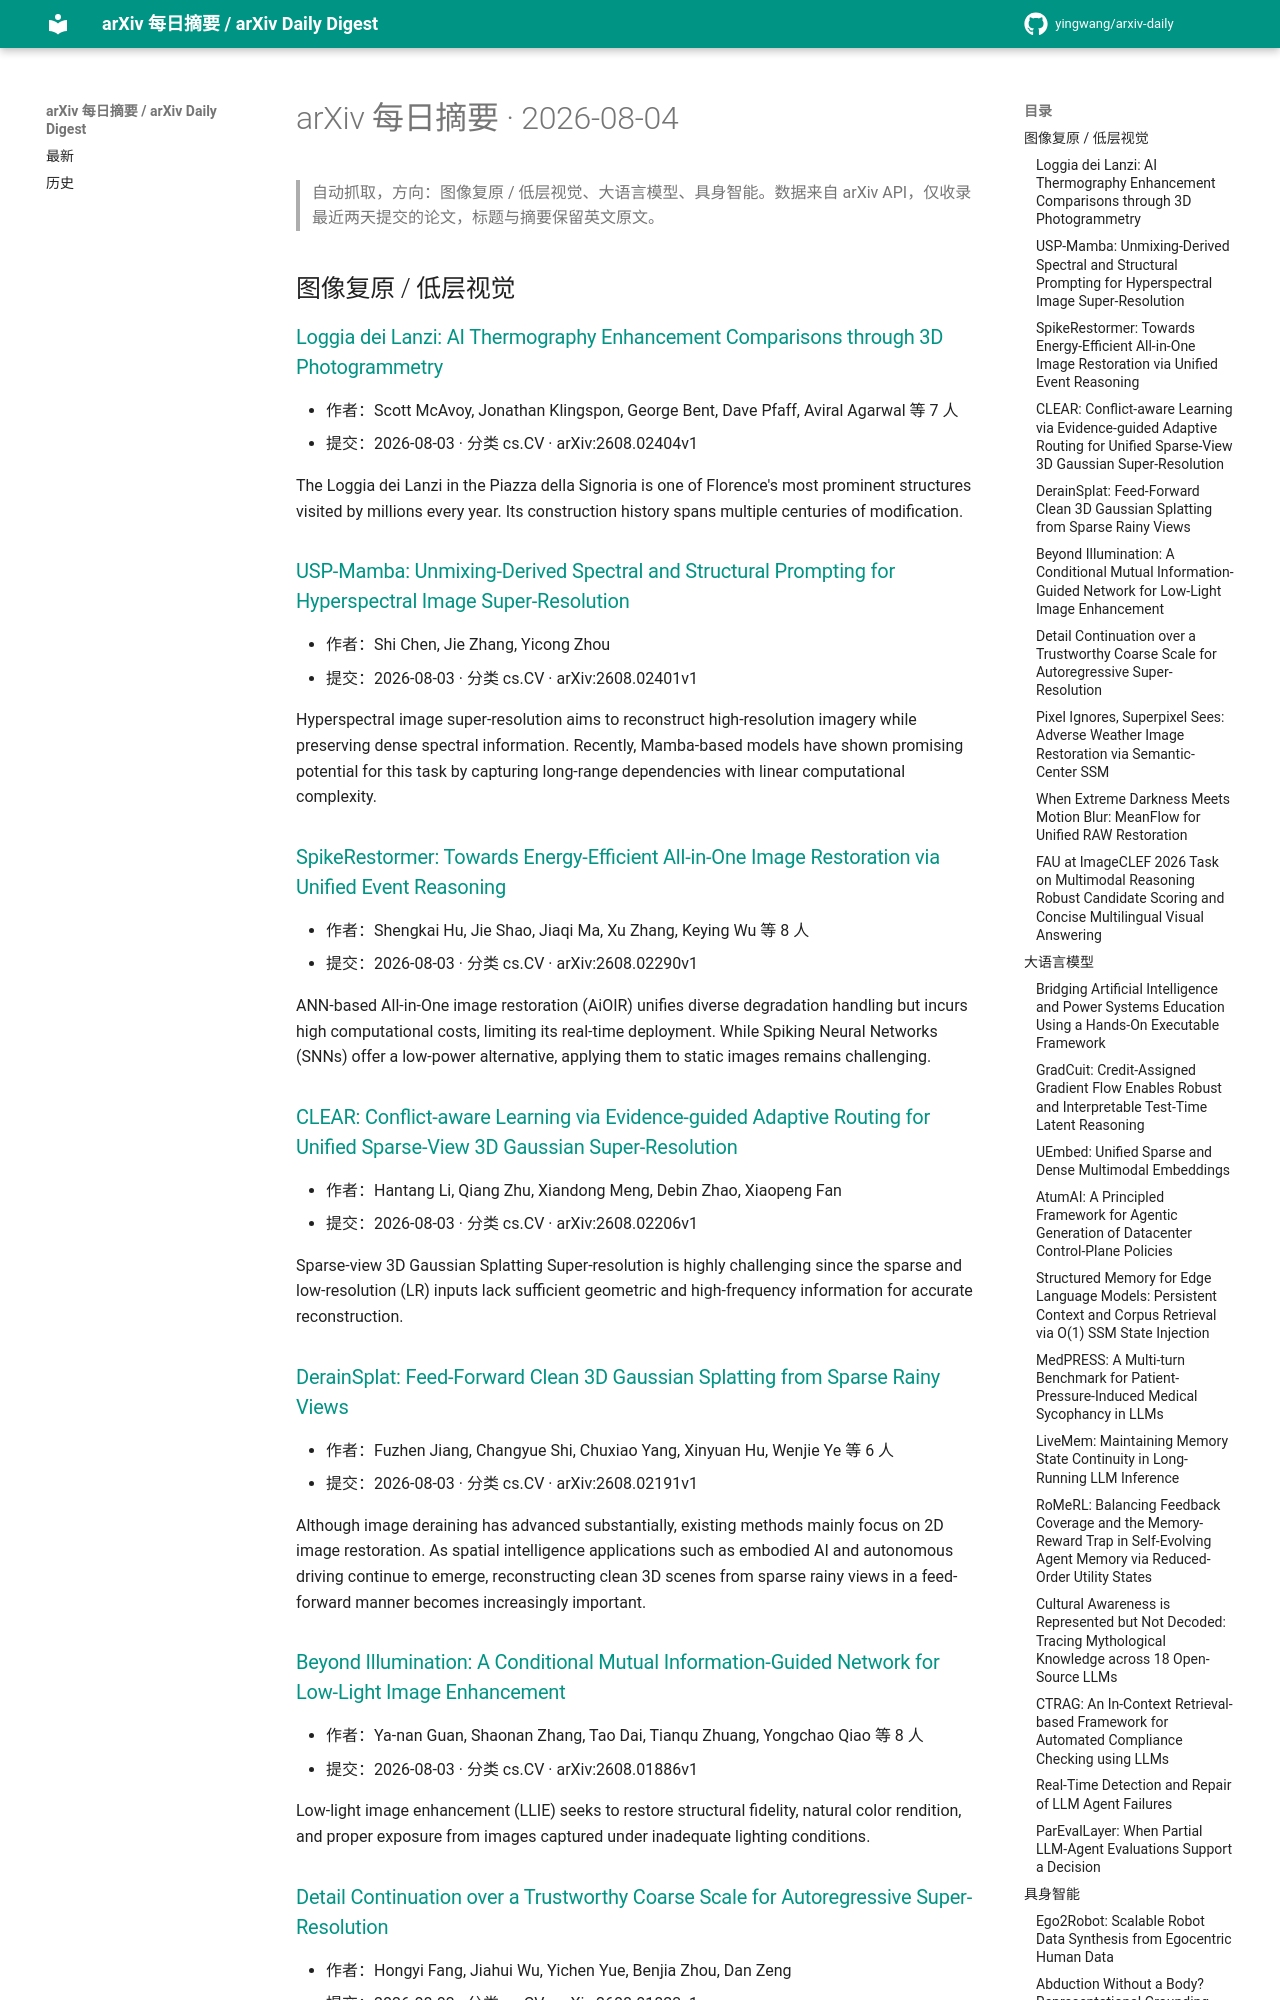

repository: yingwang/arxiv-daily · page: digests/2026-08-04/index.html · generator: mkdocs

# arXiv 每日摘要 · 2026-08-04

> 自动抓取，方向：图像复原 / 低层视觉、大语言模型、具身智能。数据来自 arXiv API，仅收录最近两天提交的论文，标题与摘要保留英文原文。

## 图像复原 / 低层视觉

### [Loggia dei Lanzi: AI Thermography Enhancement Comparisons through 3D Photogrammetry](http://arxiv.org/abs/2608.02404v1)

- 作者：Scott McAvoy, Jonathan Klingspon, George Bent, Dave Pfaff, Aviral Agarwal 等 7 人
- 提交：2026-08-03 · 分类 cs.CV · arXiv:2608.02404v1

The Loggia dei Lanzi in the Piazza della Signoria is one of Florence's most prominent structures visited by millions every year. Its construction history spans multiple centuries of modification.

### [USP-Mamba: Unmixing-Derived Spectral and Structural Prompting for Hyperspectral Image Super-Resolution](http://arxiv.org/abs/2608.02401v1)

- 作者：Shi Chen, Jie Zhang, Yicong Zhou
- 提交：2026-08-03 · 分类 cs.CV · arXiv:2608.02401v1

Hyperspectral image super-resolution aims to reconstruct high-resolution imagery while preserving dense spectral information. Recently, Mamba-based models have shown promising potential for this task by capturing long-range dependencies with linear computational complexity.

### [SpikeRestormer: Towards Energy-Efficient All-in-One Image Restoration via Unified Event Reasoning](http://arxiv.org/abs/2608.02290v1)

- 作者：Shengkai Hu, Jie Shao, Jiaqi Ma, Xu Zhang, Keying Wu 等 8 人
- 提交：2026-08-03 · 分类 cs.CV · arXiv:2608.02290v1

ANN-based All-in-One image restoration (AiOIR) unifies diverse degradation handling but incurs high computational costs, limiting its real-time deployment. While Spiking Neural Networks (SNNs) offer a low-power alternative, applying them to static images remains challenging.

### [CLEAR: Conflict-aware Learning via Evidence-guided Adaptive Routing for Unified Sparse-View 3D Gaussian Super-Resolution](http://arxiv.org/abs/2608.02206v1)

- 作者：Hantang Li, Qiang Zhu, Xiandong Meng, Debin Zhao, Xiaopeng Fan
- 提交：2026-08-03 · 分类 cs.CV · arXiv:2608.02206v1

Sparse-view 3D Gaussian Splatting Super-resolution is highly challenging since the sparse and low-resolution (LR) inputs lack sufficient geometric and high-frequency information for accurate reconstruction.

### [DerainSplat: Feed-Forward Clean 3D Gaussian Splatting from Sparse Rainy Views](http://arxiv.org/abs/2608.02191v1)

- 作者：Fuzhen Jiang, Changyue Shi, Chuxiao Yang, Xinyuan Hu, Wenjie Ye 等 6 人
- 提交：2026-08-03 · 分类 cs.CV · arXiv:2608.02191v1

Although image deraining has advanced substantially, existing methods mainly focus on 2D image restoration. As spatial intelligence applications such as embodied AI and autonomous driving continue to emerge, reconstructing clean 3D scenes from sparse rainy views in a feed-forward manner becomes increasingly important.

### [Beyond Illumination: A Conditional Mutual Information-Guided Network for Low-Light Image Enhancement](http://arxiv.org/abs/2608.01886v1)

- 作者：Ya-nan Guan, Shaonan Zhang, Tao Dai, Tianqu Zhuang, Yongchao Qiao 等 8 人
- 提交：2026-08-03 · 分类 cs.CV · arXiv:2608.01886v1

Low-light image enhancement (LLIE) seeks to restore structural fidelity, natural color rendition, and proper exposure from images captured under inadequate lighting conditions.

### [Detail Continuation over a Trustworthy Coarse Scale for Autoregressive Super-Resolution](http://arxiv.org/abs/2608.01823v1)

- 作者：Hongyi Fang, Jiahui Wu, Yichen Yue, Benjia Zhou, Dan Zeng
- 提交：2026-08-03 · 分类 cs.CV · arXiv:2608.01823v1

Hallucination remains a persistent challenge in generative super-resolution (GSR), where reconstructed results may contain visually plausible yet weakly supported content, structural deviations, or unnatural textures with respect to the low-resolution (LR) input.
